Dataset: Date_Fruit_dataset (GitHub, Talal1421/CSC462_DateFruit_Project). Classes: Ajwa date, Galaxy date, Mejdool date, Meneifi date, Nabtat Ali date, Rutab date, Shaishe date, Sokari date, Sugaey date.

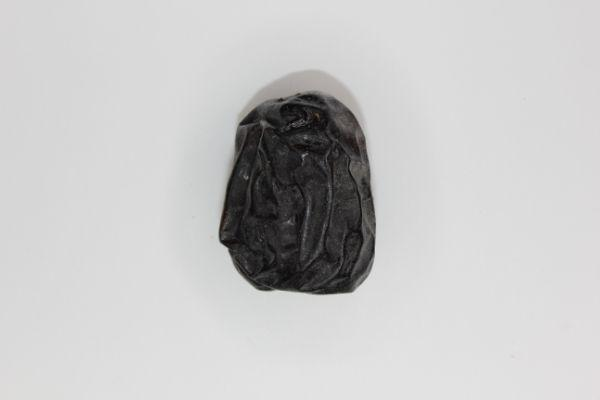
Label: Ajwa date

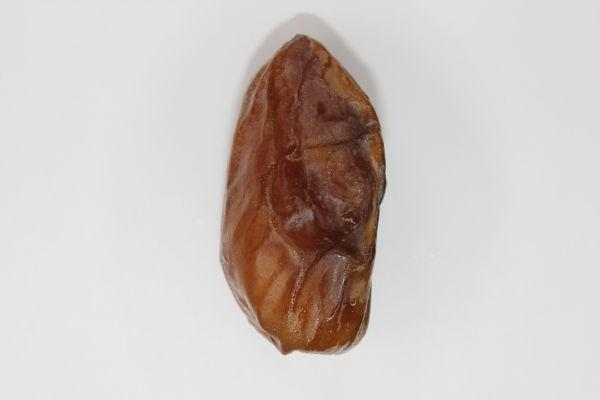
Label: Mejdool date

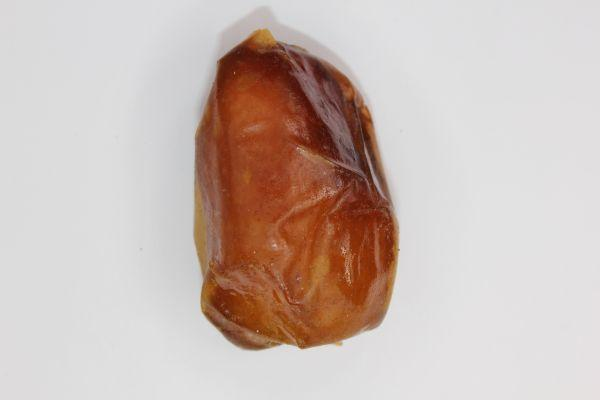
Label: Sugaey date

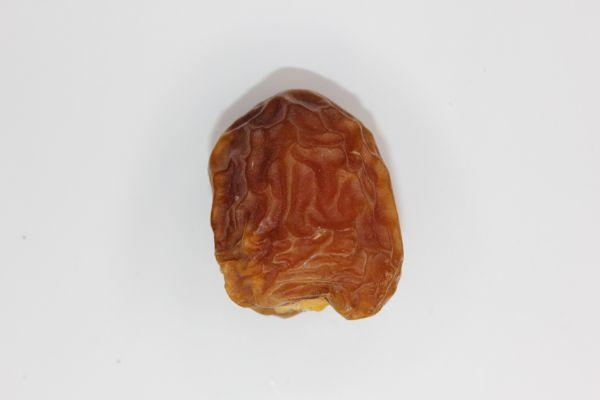
Label: Galaxy date

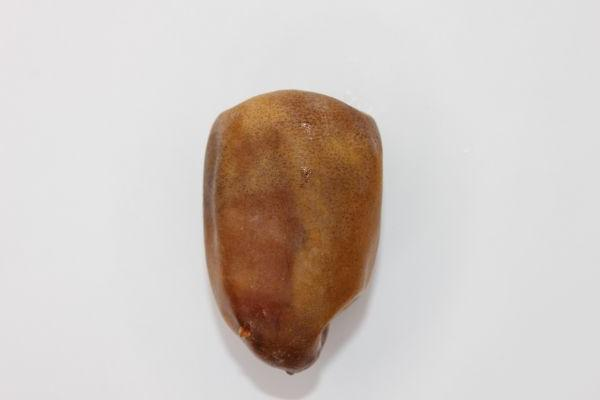
Label: Nabtat Ali date

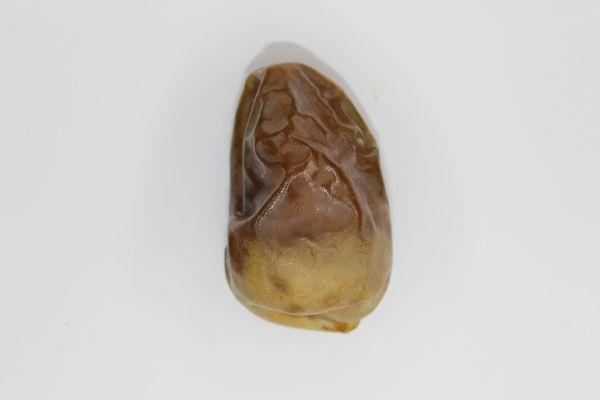
Label: Shaishe date
